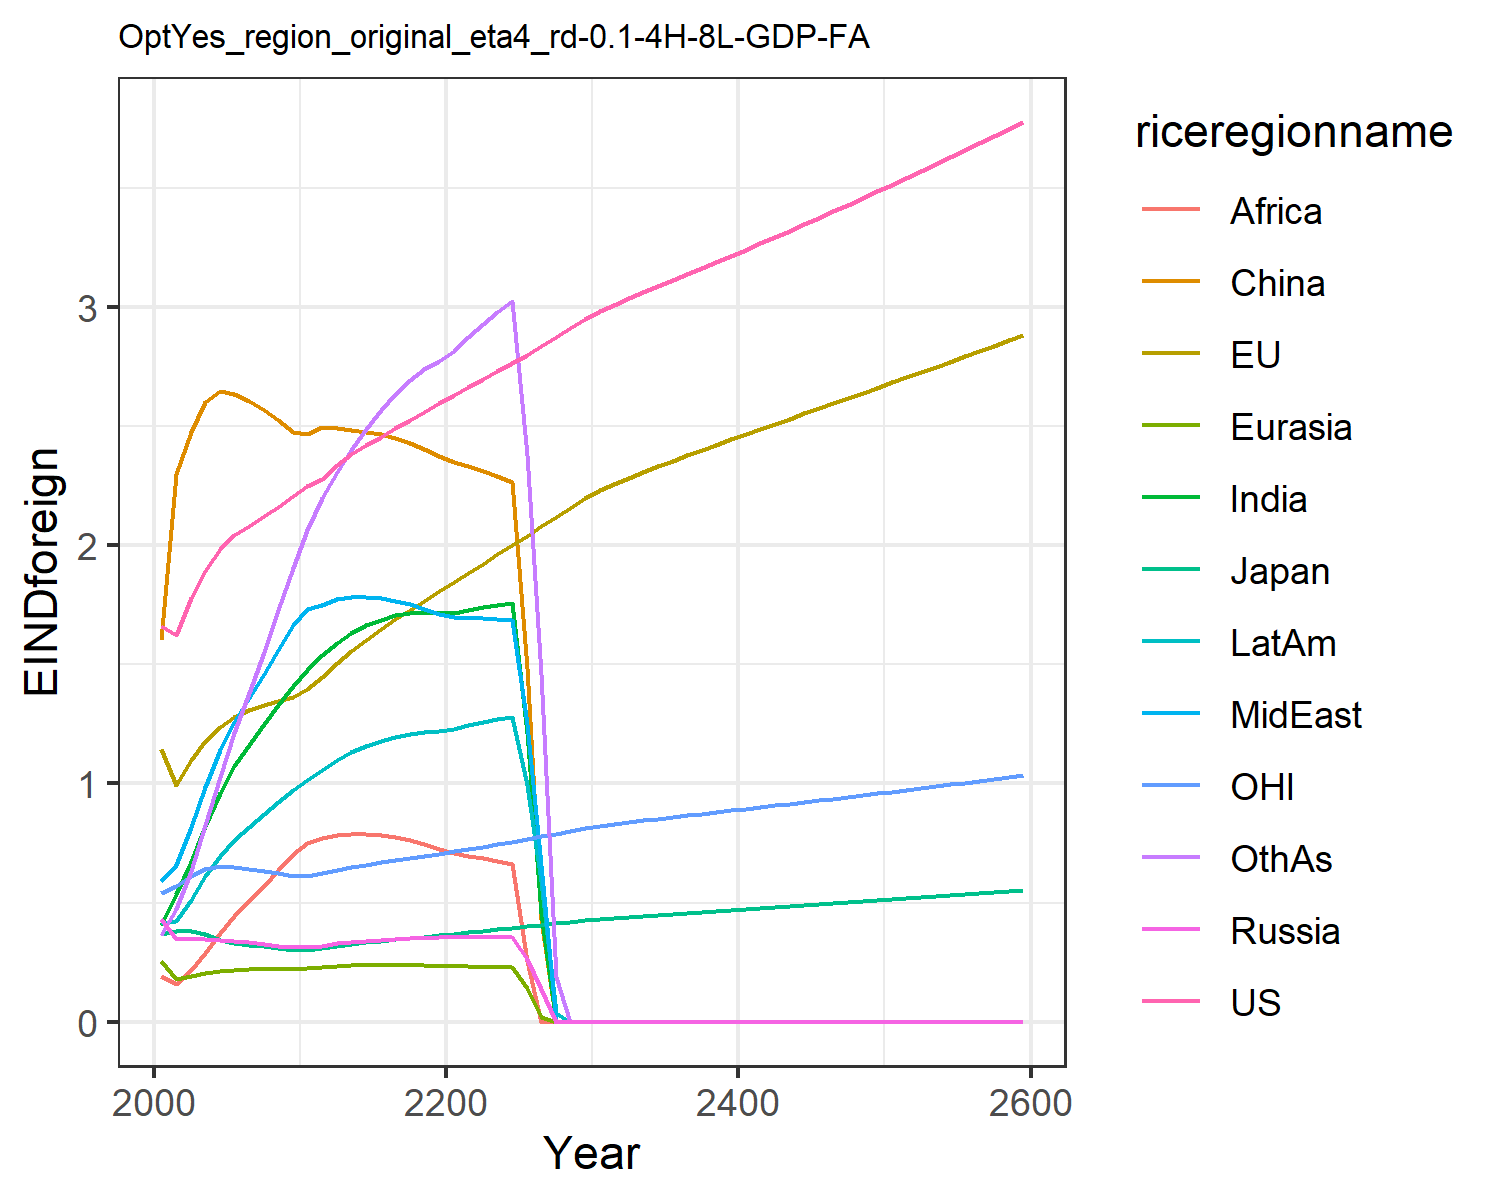

Values plotted in this chart, from the file beside it:
1.6621334550980102, 1.1460506191660516, 0.3699659257424831, 0.43123618180564005, 0.2566662932747705, 1.6007411280266048, 0.4051515896926559, 0.5896749604345518, 0.19137708401697257, 0.4122723985071479, 0.541778261497279, 0.3639521027378334
1.624, 0.9941, 0.3821, 0.3488, 0.1802, 2.297, 0.5369, 0.6586, 0.1603, 0.4211, 0.5697, 0.474
1.777, 1.097, 0.3796, 0.3486, 0.193, 2.475, 0.6704, 0.8173, 0.2151, 0.512, 0.6124, 0.6314
1.893, 1.176, 0.3666, 0.3465, 0.2057, 2.602, 0.8194, 0.9842, 0.2897, 0.6096, 0.64, 0.8249
1.983, 1.239, 0.3415, 0.343, 0.2144, 2.649, 0.9602, 1.139, 0.3721, 0.6949, 0.6524, 1.027
2.042, 1.28, 0.3288, 0.3385, 0.219, 2.633, 1.071, 1.258, 0.4441, 0.7613, 0.6508, 1.21
2.081, 1.307, 0.3226, 0.3332, 0.2214, 2.605, 1.162, 1.358, 0.5053, 0.8182, 0.6415, 1.378
2.12, 1.329, 0.316, 0.3268, 0.2228, 2.568, 1.248, 1.459, 0.5694, 0.8722, 0.6318, 1.551
2.162, 1.348, 0.3093, 0.3196, 0.2231, 2.525, 1.33, 1.562, 0.6357, 0.9231, 0.6223, 1.726
2.206, 1.363, 0.3026, 0.3118, 0.2227, 2.476, 1.408, 1.666, 0.7039, 0.971, 0.6129, 1.904
2.247, 1.396, 0.3027, 0.312, 0.225, 2.465, 1.478, 1.732, 0.7511, 1.016, 0.6135, 2.062
2.278, 1.446, 0.3091, 0.3194, 0.2295, 2.494, 1.538, 1.748, 0.7716, 1.055, 0.6232, 2.199
2.338, 1.506, 0.3189, 0.3291, 0.2343, 2.493, 1.591, 1.774, 0.7834, 1.099, 0.6378, 2.305
2.382, 1.557, 0.3268, 0.3356, 0.2369, 2.485, 1.631, 1.783, 0.7872, 1.131, 0.6493, 2.401
2.421, 1.604, 0.3335, 0.3408, 0.2387, 2.476, 1.663, 1.783, 0.7873, 1.158, 0.6593, 2.489
2.456, 1.647, 0.3397, 0.3449, 0.2396, 2.465, 1.688, 1.777, 0.7834, 1.179, 0.6687, 2.568
2.49, 1.689, 0.3456, 0.3482, 0.2398, 2.449, 1.705, 1.767, 0.7752, 1.196, 0.6778, 2.636
2.525, 1.729, 0.3514, 0.3507, 0.2392, 2.43, 1.715, 1.752, 0.7629, 1.209, 0.6868, 2.692
2.56, 1.768, 0.3572, 0.3526, 0.2379, 2.405, 1.718, 1.734, 0.7467, 1.217, 0.696, 2.738
2.596, 1.806, 0.3629, 0.3537, 0.2359, 2.375, 1.715, 1.712, 0.7268, 1.222, 0.7052, 2.772
2.631, 1.844, 0.3688, 0.3545, 0.2342, 2.35, 1.717, 1.698, 0.7095, 1.23, 0.7148, 2.815
2.664, 1.884, 0.3749, 0.355, 0.233, 2.331, 1.729, 1.694, 0.6961, 1.244, 0.7248, 2.872
2.697, 1.923, 0.3811, 0.3551, 0.2316, 2.311, 1.741, 1.692, 0.6861, 1.257, 0.735, 2.928
2.731, 1.962, 0.3874, 0.3546, 0.2299, 2.289, 1.751, 1.69, 0.6757, 1.27, 0.7455, 2.98
2.765, 2.001, 0.3937, 0.3536, 0.2277, 2.264, 1.757, 1.685, 0.6638, 1.281, 0.7561, 3.026
2.8, 2.04, 0.4001, 0.2624, 0.1403, 1.486, 1.211, 1.25, 0.2567, 0.9924, 0.7669, 2.377
2.836, 2.079, 0.4066, 0.1379, 0.02109, 0.4305, 0.4542, 0.6556, 0.0, 0.5905, 0.7781, 1.46
2.872, 2.118, 0.4132, 0.0, 0.0, 0.0, 0.0, 0.0, 0.0, 0.03871, 0.7894, 0.1891
2.91, 2.157, 0.4199, 0.0, 0.0, 0.0, 0.0, 0.0, 0.0, 0.0, 0.8009, 0.0
2.948, 2.196, 0.4266, 0.0, 0.0, 0.0, 0.0, 0.0, 0.0, 0.0, 0.8125, 0.0
2.981, 2.23, 0.4324, 0.0, 0.0, 0.0, 0.0, 0.0, 0.0, 0.0, 0.8225, 0.0
3.009, 2.257, 0.4371, 0.0, 0.0, 0.0, 0.0, 0.0, 0.0, 0.0, 0.8304, 0.0
3.035, 2.283, 0.4414, 0.0, 0.0, 0.0, 0.0, 0.0, 0.0, 0.0, 0.8378, 0.0
3.061, 2.307, 0.4456, 0.0, 0.0, 0.0, 0.0, 0.0, 0.0, 0.0, 0.8449, 0.0
3.086, 2.331, 0.4497, 0.0, 0.0, 0.0, 0.0, 0.0, 0.0, 0.0, 0.8519, 0.0
3.112, 2.354, 0.4538, 0.0, 0.0, 0.0, 0.0, 0.0, 0.0, 0.0, 0.8588, 0.0
3.137, 2.377, 0.4578, 0.0, 0.0, 0.0, 0.0, 0.0, 0.0, 0.0, 0.8657, 0.0
3.163, 2.399, 0.4619, 0.0, 0.0, 0.0, 0.0, 0.0, 0.0, 0.0, 0.8726, 0.0
3.188, 2.421, 0.4659, 0.0, 0.0, 0.0, 0.0, 0.0, 0.0, 0.0, 0.8796, 0.0
3.214, 2.443, 0.4699, 0.0, 0.0, 0.0, 0.0, 0.0, 0.0, 0.0, 0.8866, 0.0
3.24, 2.465, 0.4739, 0.0, 0.0, 0.0, 0.0, 0.0, 0.0, 0.0, 0.8936, 0.0
3.267, 2.487, 0.478, 0.0, 0.0, 0.0, 0.0, 0.0, 0.0, 0.0, 0.9006, 0.0
3.293, 2.509, 0.482, 0.0, 0.0, 0.0, 0.0, 0.0, 0.0, 0.0, 0.9077, 0.0
3.32, 2.531, 0.4861, 0.0, 0.0, 0.0, 0.0, 0.0, 0.0, 0.0, 0.9148, 0.0
3.347, 2.552, 0.4902, 0.0, 0.0, 0.0, 0.0, 0.0, 0.0, 0.0, 0.9219, 0.0
3.374, 2.574, 0.4943, 0.0, 0.0, 0.0, 0.0, 0.0, 0.0, 0.0, 0.9291, 0.0
3.401, 2.596, 0.4984, 0.0, 0.0, 0.0, 0.0, 0.0, 0.0, 0.0, 0.9364, 0.0
3.429, 2.617, 0.5026, 0.0, 0.0, 0.0, 0.0, 0.0, 0.0, 0.0, 0.9436, 0.0
3.456, 2.639, 0.5067, 0.0, 0.0, 0.0, 0.0, 0.0, 0.0, 0.0, 0.951, 0.0
3.484, 2.661, 0.5109, 0.0, 0.0, 0.0, 0.0, 0.0, 0.0, 0.0, 0.9583, 0.0
3.512, 2.683, 0.5151, 0.0, 0.0, 0.0, 0.0, 0.0, 0.0, 0.0, 0.9657, 0.0
3.541, 2.705, 0.5194, 0.0, 0.0, 0.0, 0.0, 0.0, 0.0, 0.0, 0.9732, 0.0
3.569, 2.726, 0.5236, 0.0, 0.0, 0.0, 0.0, 0.0, 0.0, 0.0, 0.9807, 0.0
3.598, 2.748, 0.5279, 0.0, 0.0, 0.0, 0.0, 0.0, 0.0, 0.0, 0.9882, 0.0
3.627, 2.771, 0.5322, 0.0, 0.0, 0.0, 0.0, 0.0, 0.0, 0.0, 0.9958, 0.0
3.656, 2.793, 0.5366, 0.0, 0.0, 0.0, 0.0, 0.0, 0.0, 0.0, 1.003, 0.0
3.686, 2.815, 0.541, 0.0, 0.0, 0.0, 0.0, 0.0, 0.0, 0.0, 1.011, 0.0
3.715, 2.837, 0.5454, 0.0, 0.0, 0.0, 0.0, 0.0, 0.0, 0.0, 1.019, 0.0
3.745, 2.86, 0.5498, 0.0, 0.0, 0.0, 0.0, 0.0, 0.0, 0.0, 1.027, 0.0
3.775, 2.882, 0.5542, 0.0, 0.0, 0.0, 0.0, 0.0, 0.0, 0.0, 1.035, 0.0
